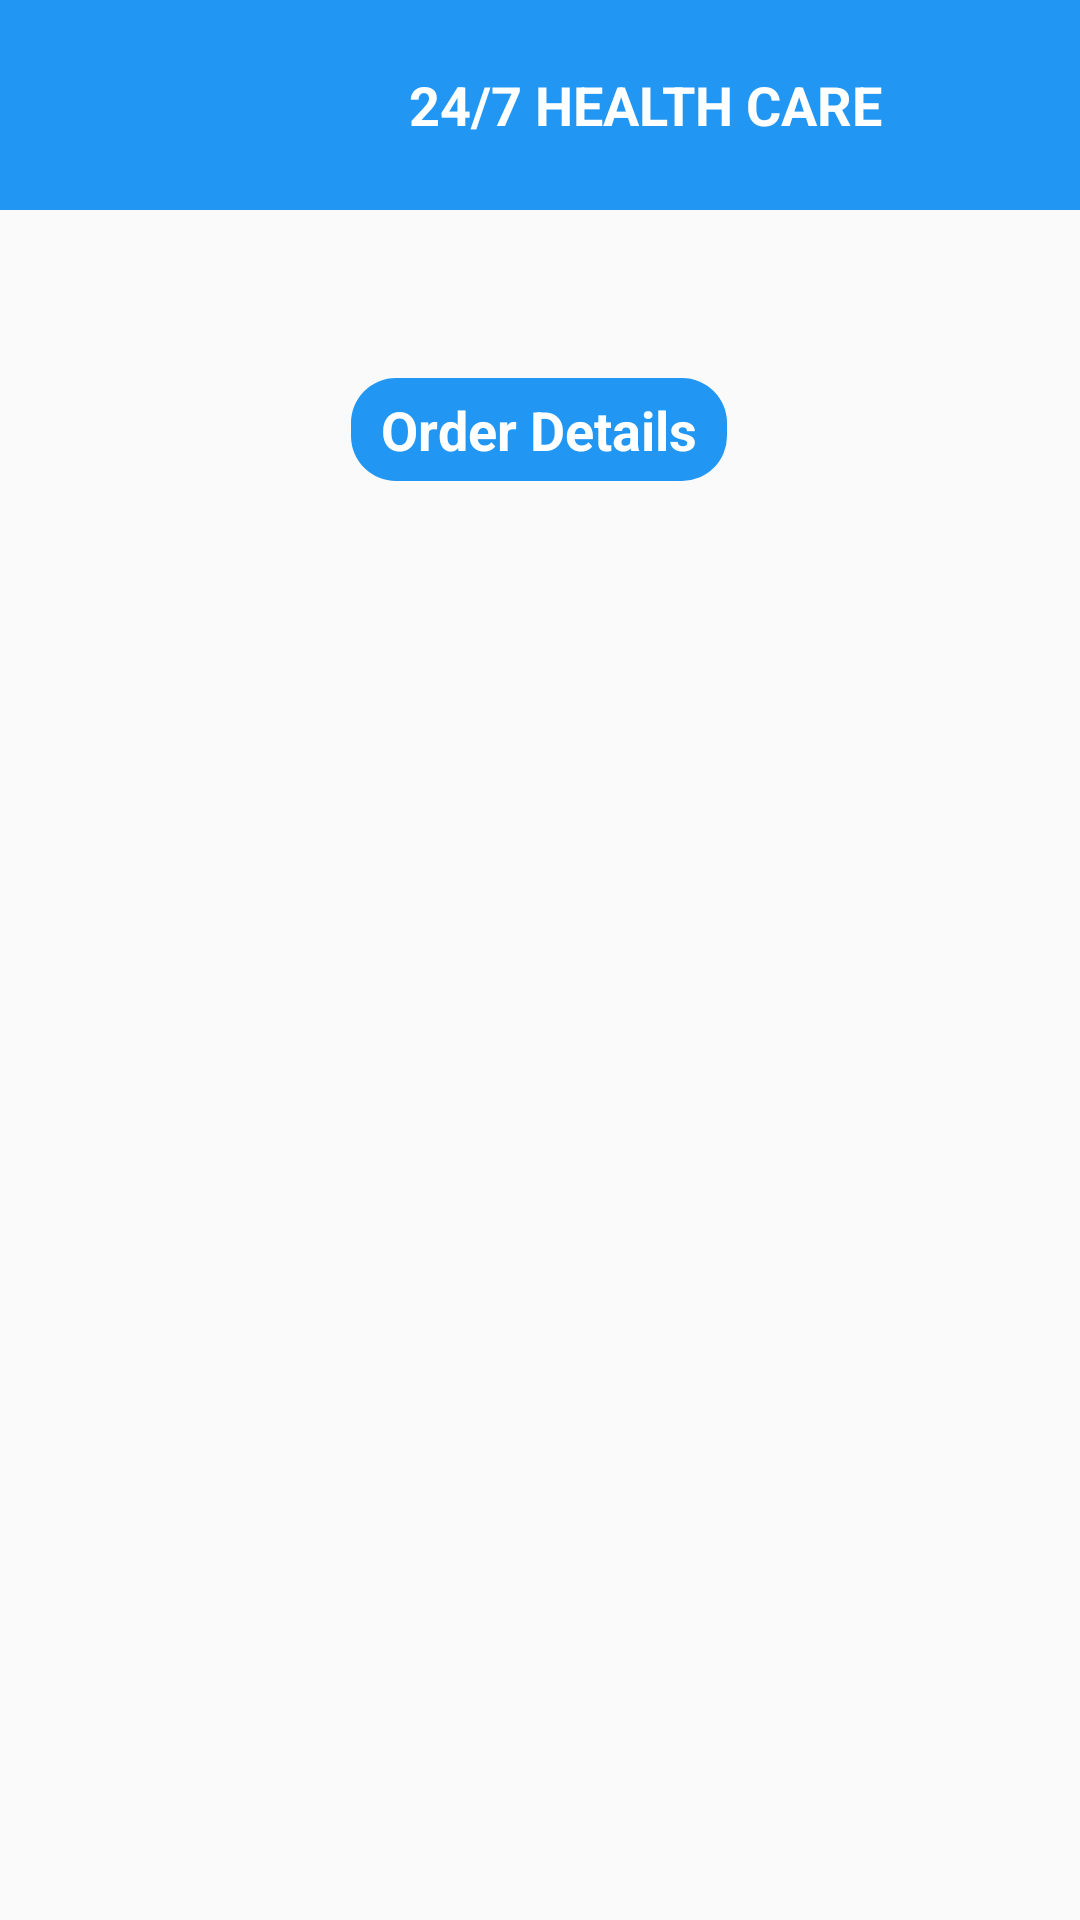

Write the Android layout XML for this screen, with the resource values it uses.
<!-- AndroidManifest.xml: application theme Theme.Healthcare -->
<!-- res/layout/activity_order_details.xml -->
<?xml version="1.0" encoding="utf-8"?>
<androidx.constraintlayout.widget.ConstraintLayout xmlns:android="http://schemas.android.com/apk/res/android"
    xmlns:app="http://schemas.android.com/apk/res-auto"
    xmlns:tools="http://schemas.android.com/tools"
    android:layout_width="match_parent"
    android:layout_height="match_parent"
    tools:context=".OrderDetails">

    <LinearLayout
        android:id="@+id/linearlayoutOD"
        android:layout_width="match_parent"
        android:layout_height="70dp"
        android:orientation="horizontal"
        android:background="@color/blue"
        app:layout_constraintEnd_toEndOf="parent"
        app:layout_constraintStart_toStartOf="parent"
        app:layout_constraintTop_toTopOf="parent">

        <ImageView
            android:id="@+id/imgback"
            android:layout_width="40dp"
            android:layout_height="30dp"
            android:layout_gravity="center"
            android:src="@drawable/leftchevron1"
            >
        </ImageView>
        <TextView
            android:id="@+id/textViewlc1"
            android:layout_width="350dp"
            android:layout_height="match_parent"
            android:text="24/7 HEALTH CARE"
            android:textAlignment="center"
            android:textColor="@color/white"
            android:textSize="18dp"
            android:gravity="center"
            android:textStyle="bold"
         >
        </TextView>
    </LinearLayout>

    <TextView
        android:id="@+id/textViewlc2"
        android:layout_width="wrap_content"
        android:layout_height="wrap_content"
        android:layout_marginTop="56dp"
        android:text="Order Details"
        android:textColor="@color/white"
        android:background="@drawable/title"
        android:paddingTop="5dp"
        android:paddingBottom="5dp"
        android:paddingEnd="10dp"
        android:paddingStart="10dp"
        android:textSize="18dp"
        android:textStyle="bold"
        app:layout_constraintEnd_toEndOf="parent"
        app:layout_constraintHorizontal_bias="0.498"
        app:layout_constraintStart_toStartOf="parent"
        app:layout_constraintTop_toBottomOf="@+id/linearlayoutOD">

    </TextView>

    <ListView
        android:id="@+id/listViewod"
        android:layout_width="369dp"
        android:layout_height="450dp"
        android:layout_marginTop="60dp"
        android:dividerHeight="5sp"
        android:divider="@android:color/transparent"
        app:layout_constraintEnd_toEndOf="parent"
        app:layout_constraintStart_toStartOf="parent"
        app:layout_constraintTop_toBottomOf="@+id/textViewlc2">
    </ListView>

    
</androidx.constraintlayout.widget.ConstraintLayout>
<!-- resources referenced by this layout -->
<resources>
  <color name="blue">#2196F3</color>
  <color name="white">#FFFFFFFF</color>
  <!-- drawable title (drawable) -->
  <?xml version="1.0" encoding="utf-8"?>
  <shape xmlns:android="http://schemas.android.com/apk/res/android"
      android:shape="rectangle"
      >
      <solid
          android:color="@color/blue"/>
      <corners
          android:radius="15dp"
          >
      </corners>
  
  </shape>
  <style name="Theme.Healthcare" parent="Theme.AppCompat.Light.NoActionBar">
          <item name="android:windowIsTranslucent">true</item>
          
          <item name="colorPrimary">@color/purple_500</item>
          <item name="colorPrimaryVariant">@color/purple_700</item>
          <item name="colorOnPrimary">@color/white</item>
          
          <item name="colorSecondary">@color/teal_200</item>
          <item name="colorSecondaryVariant">@color/teal_700</item>
          <item name="colorOnSecondary">@color/black</item>
          
          <item name="android:statusBarColor">@color/darkblue</item>
          
          
      </style>
  <color name="purple_500">#FF6200EE</color>
  <color name="purple_700">#FF3700B3</color>
  <color name="teal_200">#FF03DAC5</color>
  <color name="teal_700">#FF018786</color>
  <color name="black">#FF000000</color>
  <color name="darkblue">#BCA5F3</color>
</resources>
